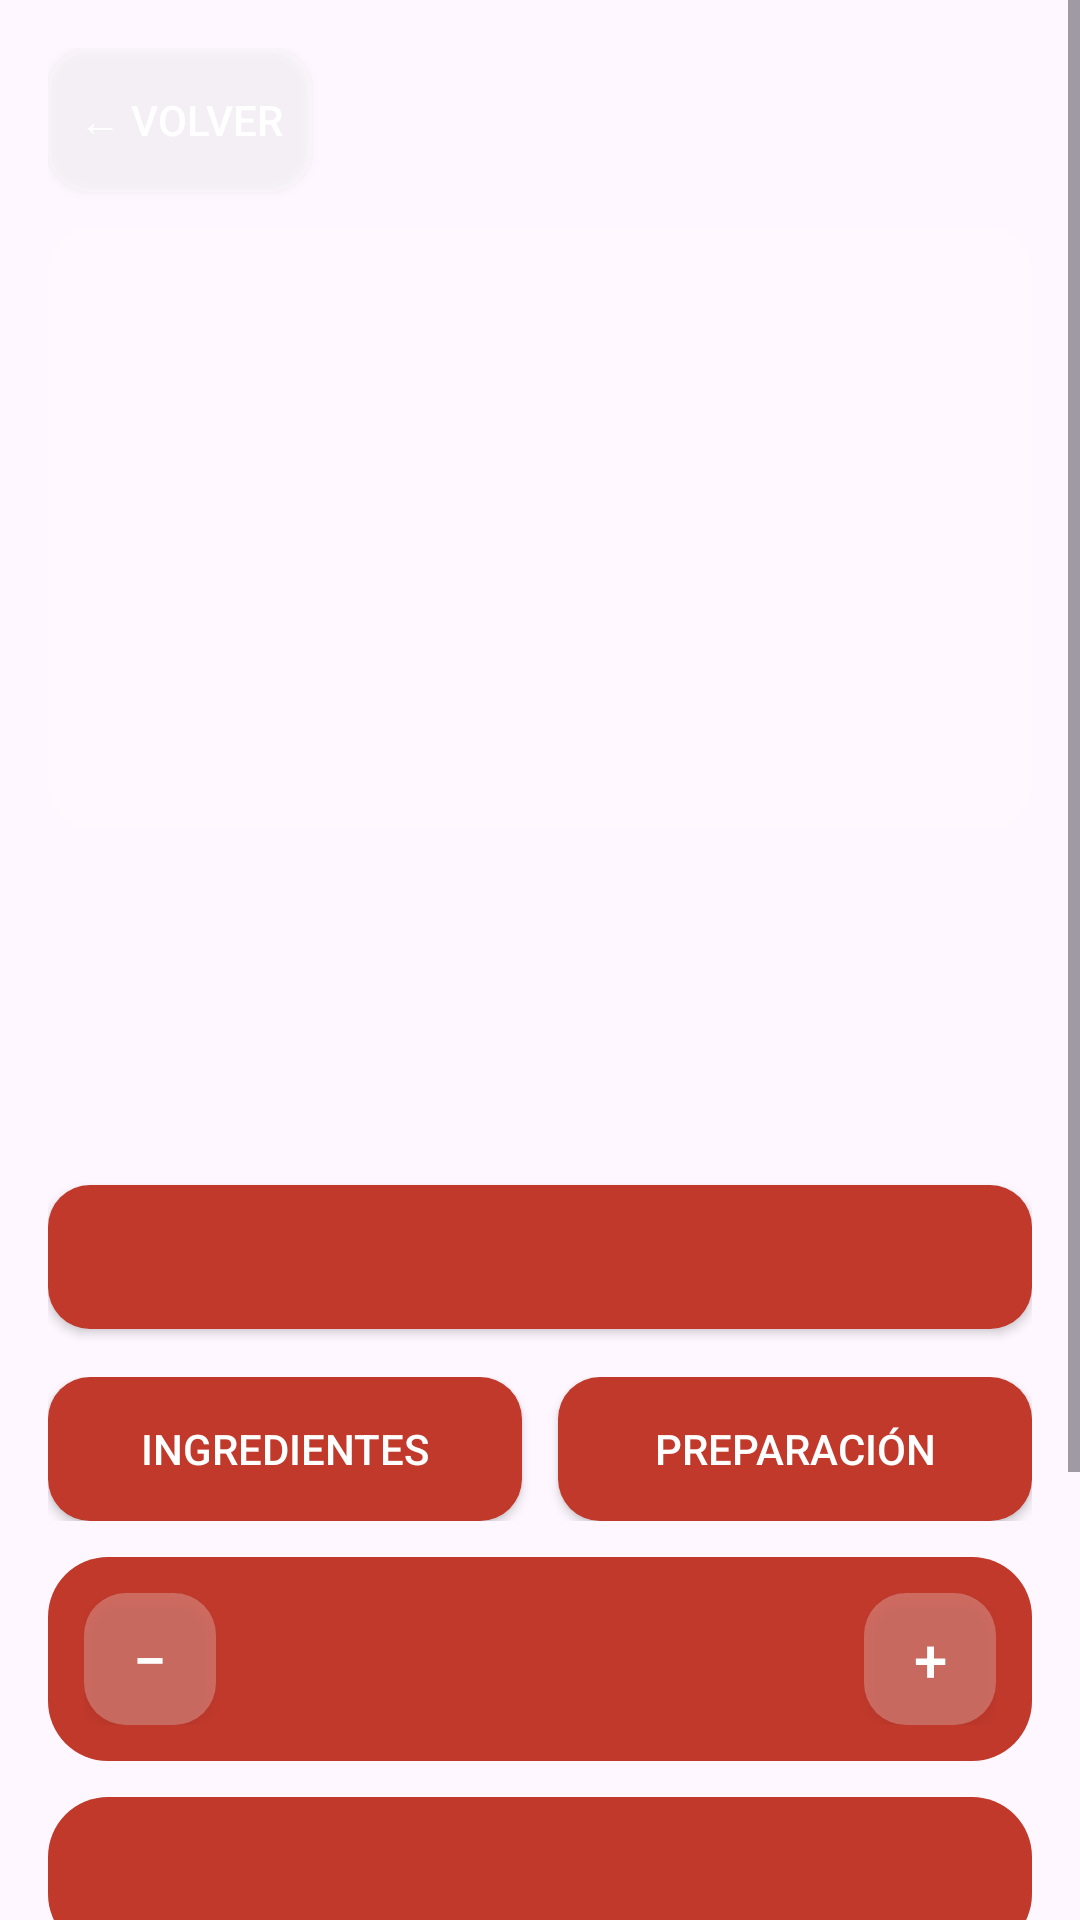

Android layout source for this screen:
<!-- AndroidManifest.xml: application theme Theme.FlavorLibrary -->
<!-- res/layout/fragment_recipe_detail.xml -->
<?xml version="1.0" encoding="utf-8"?>
<ScrollView xmlns:android="http://schemas.android.com/apk/res/android"
    android:layout_width="match_parent" android:layout_height="match_parent">
    <LinearLayout android:layout_width="match_parent" android:layout_height="wrap_content"
        android:orientation="vertical" android:padding="16dp">

        <Button android:id="@+id/btn_back" android:layout_width="wrap_content" android:layout_height="wrap_content"
            android:background="@drawable/bg_input" android:text="← Volver" android:textColor="#FFFFFF"/>
        <ImageView android:id="@+id/iv_image" android:layout_width="match_parent" android:layout_height="200dp"
            android:layout_marginTop="12dp" android:background="@drawable/bg_input" android:clipToOutline="true"
            android:scaleType="centerCrop" android:contentDescription="Foto de la receta"/>
        <TextView android:id="@+id/tv_category" android:layout_width="wrap_content" android:layout_height="wrap_content"
            android:layout_marginTop="12dp" android:textColor="#FFE9A8" android:textSize="12sp" android:textStyle="bold"/>
        <TextView android:id="@+id/tv_name" android:layout_width="match_parent" android:layout_height="wrap_content"
            android:fontFamily="serif" android:textColor="#FFFFFF" android:textSize="24sp" android:textStyle="bold"/>
        <TextView android:id="@+id/tv_desc" android:layout_width="match_parent" android:layout_height="wrap_content"
            android:layout_marginTop="4dp" android:textColor="#FFFFFF"/>
        <TextView android:id="@+id/tv_meta" android:layout_width="match_parent" android:layout_height="wrap_content"
            android:layout_marginTop="8dp" android:textColor="#FFE9A8"/>
        <Button android:id="@+id/btn_fav" android:layout_width="match_parent" android:layout_height="wrap_content"
            android:layout_marginTop="8dp" android:background="@drawable/bg_button_red" android:textColor="#FFFFFF"/>

        <LinearLayout android:layout_width="match_parent" android:layout_height="wrap_content"
            android:layout_marginTop="16dp" android:orientation="horizontal">
            <Button android:id="@+id/btn_tab_ing" android:layout_width="0dp" android:layout_height="wrap_content"
                android:layout_weight="1" android:layout_marginEnd="6dp" android:background="@drawable/bg_button_red"
                android:text="Ingredientes" android:textColor="#FFFFFF"/>
            <Button android:id="@+id/btn_tab_steps" android:layout_width="0dp" android:layout_height="wrap_content"
                android:layout_weight="1" android:layout_marginStart="6dp" android:background="@drawable/bg_button_red"
                android:text="Preparación" android:textColor="#FFFFFF"/>
        </LinearLayout>

        <LinearLayout android:id="@+id/ll_portions" android:layout_width="match_parent" android:layout_height="wrap_content"
            android:layout_marginTop="12dp" android:background="@drawable/bg_card" android:gravity="center_vertical"
            android:orientation="horizontal" android:padding="12dp">
            <Button android:id="@+id/btn_minus" android:layout_width="44dp" android:layout_height="44dp"
                android:background="@drawable/bg_input" android:text="−" android:textColor="#FFFFFF" android:textSize="20sp"/>
            <LinearLayout android:layout_width="0dp" android:layout_height="wrap_content" android:layout_weight="1"
                android:gravity="center" android:orientation="vertical">
                <TextView android:id="@+id/tv_people" android:layout_width="wrap_content" android:layout_height="wrap_content"
                    android:textColor="#FFFFFF" android:textSize="16sp" android:textStyle="bold"/>
                <TextView android:id="@+id/tv_adjust" android:layout_width="wrap_content" android:layout_height="wrap_content"
                    android:textColor="#FFE9A8" android:textSize="12sp"/>
            </LinearLayout>
            <Button android:id="@+id/btn_plus" android:layout_width="44dp" android:layout_height="44dp"
                android:background="@drawable/bg_input" android:text="+" android:textColor="#FFFFFF" android:textSize="20sp"/>
        </LinearLayout>

        <TextView android:id="@+id/tv_content" android:layout_width="match_parent" android:layout_height="wrap_content"
            android:layout_marginTop="12dp" android:background="@drawable/bg_card" android:lineSpacingExtra="4dp"
            android:padding="16dp" android:textColor="#FFFFFF" android:textSize="15sp"/>

        <TextView android:layout_width="wrap_content" android:layout_height="wrap_content"
            android:layout_marginTop="20dp" android:text="Califica esta receta" android:textColor="#FFFFFF"
            android:textSize="16sp" android:textStyle="bold"/>
        <LinearLayout android:id="@+id/ll_stars" android:layout_width="wrap_content" android:layout_height="wrap_content"
            android:orientation="horizontal"/>
        <TextView android:id="@+id/tv_rate_msg" android:layout_width="wrap_content" android:layout_height="wrap_content"
            android:textColor="#FFE9D0" android:textSize="12sp"/>

        <TextView android:layout_width="wrap_content" android:layout_height="wrap_content"
            android:layout_marginTop="20dp" android:text="Comentarios" android:textColor="#FFFFFF"
            android:textSize="16sp" android:textStyle="bold"/>
        <LinearLayout android:layout_width="match_parent" android:layout_height="wrap_content"
            android:layout_marginTop="8dp" android:orientation="horizontal">
            <EditText android:id="@+id/et_comment" android:layout_width="0dp" android:layout_height="48dp"
                android:layout_weight="1" android:background="@drawable/bg_input" android:hint="Escribe un comentario..."
                android:imeOptions="actionSend" android:inputType="text" android:maxLines="1"
                android:paddingHorizontal="16dp" android:textColor="#FFFFFF" android:textColorHint="#E6FFFFFF"/>
            <Button android:id="@+id/btn_send" android:layout_width="wrap_content" android:layout_height="48dp"
                android:layout_marginStart="8dp" android:background="@drawable/bg_button_red"
                android:text="Enviar" android:textColor="#FFFFFF"/>
        </LinearLayout>
        <LinearLayout android:id="@+id/ll_comments" android:layout_width="match_parent"
            android:layout_height="wrap_content" android:layout_marginTop="12dp" android:orientation="vertical"/>
    </LinearLayout>
</ScrollView>
<!-- resources referenced by this layout -->
<resources>
  <!-- drawable bg_button_red (drawable) -->
  <?xml version="1.0" encoding="utf-8"?>
  <shape xmlns:android="http://schemas.android.com/apk/res/android">
      <solid android:color="#C0392B"/>
      <corners android:radius="14dp"/>
  </shape>
  <!-- drawable bg_card (drawable) -->
  <?xml version="1.0" encoding="utf-8"?>
  <shape xmlns:android="http://schemas.android.com/apk/res/android">
      <solid android:color="#C0392B"/>
      <corners android:radius="20dp"/>
  </shape>
  <!-- drawable bg_input (drawable) -->
  <?xml version="1.0" encoding="utf-8"?>
  <shape xmlns:android="http://schemas.android.com/apk/res/android">
      <solid android:color="#40FFFFFF"/>
      <corners android:radius="14dp"/>
  </shape>
  <style name="Theme.FlavorLibrary" parent="Base.Theme.FlavorLibrary" />
  <style name="Base.Theme.FlavorLibrary" parent="Theme.Material3.DayNight.NoActionBar">
          
          
      </style>
</resources>
